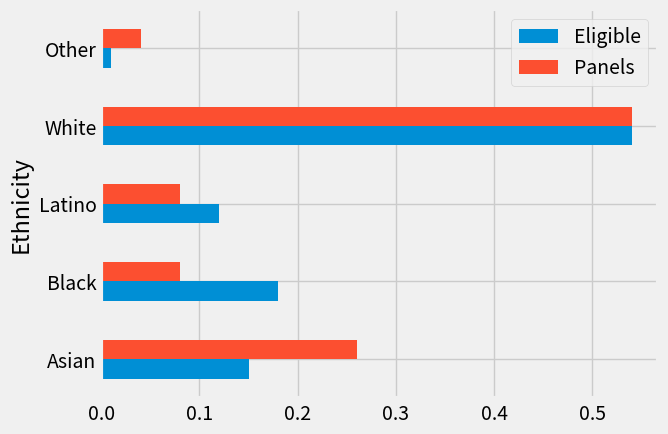
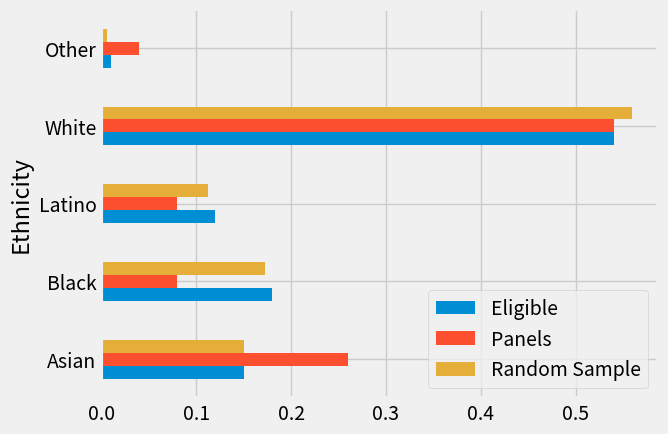
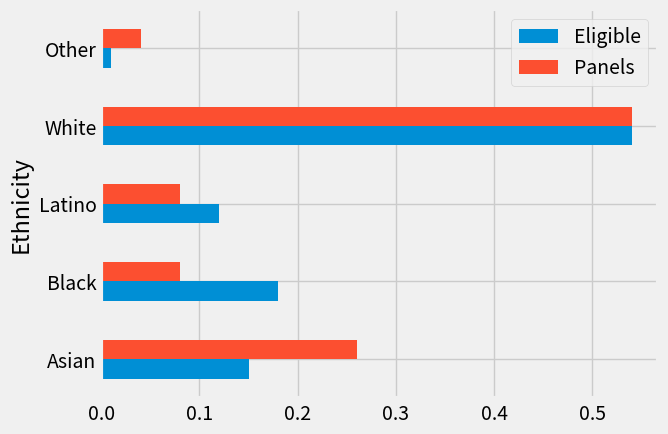
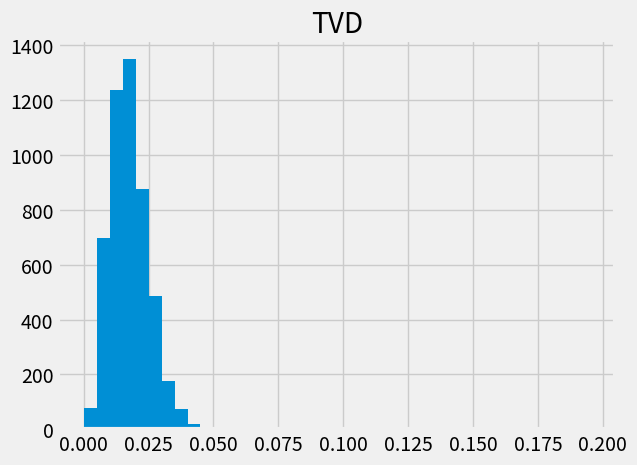

Generate these figures, in order, with matplotlib:
#!/usr/bin/env python
# coding: utf-8

# In[1]:


get_ipython().run_line_magic('matplotlib', 'inline')
path_data = '../../../../data/'
import matplotlib.pyplot as plots
plots.style.use('fivethirtyeight')
import numpy as np
import pandas as pd


# In[13]:


def proportions_from_distribution(table, label, sample_size):
    proportions = np.random.multinomial(sample_size, table[label])/sample_size
    table['Random Sample'] = proportions
    return table


# # Multiple Categories
# We have developed a way of assessing models about chance processes that generate data in two categories. The method extends to models involving data in multiple categories. The process of assessment is the same as before, the only difference being that we have to come up with a new statistic to simulate.
# 
# [redacted]

# ## Jury Selection in Alameda County
# 
# In 2010, the American Civil Liberties Union (ACLU) of Northern California presented a [report](https://www.aclunc.org/sites/default/files/racial_and_ethnic_disparities_in_alameda_county_jury_pools.pdf "ACLU_NC report") on jury selection in Alameda County, California. The report concluded that certain ethnic groups are underrepresented among jury panelists in Alameda County, and suggested some reforms of the process by which eligible jurors are assigned to panels. In this section, we will perform our own analysis of the data and examine some questions that arise as a result.
# 
# Some details about jury panels and juries will be helpful in interpreting the results of our analysis.

# ## Jury Panels
# 
# A jury panel is a group of people chosen to be prospective jurors; the final trial jury is selected from among them. Jury panels can consist of a few dozen people or several thousand, depending on the trial. By law, a jury panel is supposed to be representative of the community in which the trial is taking place. Section 197 of California's Code of Civil Procedure says, "All persons selected for jury service shall be selected at random, from a source or sources inclusive of a representative cross section of the population of the area served by the court."
# 
# The final jury is selected from the panel by deliberate inclusion or exclusion. The law allows potential jurors to be excused for medical reasons; lawyers on both sides may strike a certain number of potential jurors from the list in what are called "peremptory challenges"; the trial judge might make a selection based on questionnaires filled out by the panel; and so on. But the initial panel is supposed to resemble a random sample of the population of eligible jurors.

# ## Composition of Panels in Alameda County
# 
# The focus of the study by the ACLU of Northern California was the ethnic composition of jury panels in Alameda County. The ACLU compiled data on the ethnic composition of the jury panels in 11 felony trials in Alameda County in the years 2009 and 2010. In those panels, the total number of people who reported for jury service was 1,453. The ACLU gathered demographic data on all of these prosepctive jurors, and compared those data with the composition of all eligible jurors in the county. 
# 
# The data are tabulated below in a table called ``jury``. For each ethnicity, the first value is the proportion of all eligible juror candidates of that ethnicity. The second value is the proportion of people of that ethnicity among those who appeared for the process of selection into the jury.

# In[3]:


jury = pd.DataFrame()
jury['Ethnicity'] = np.array(
    ['Asian', 'Black', 'Latino', 'White', 'Other']
)
jury['Eligible'] = np.array([0.15, 0.18, 0.12, 0.54, 0.01])
jury['Panels'] = np.array([0.26, 0.08, 0.08, 0.54, 0.04])

jury


# Some ethnicities are overrepresented and some are underrepresented on the jury panels in the study. A bar chart is helpful for visualizing the differences.

# In[31]:


jury.index = jury["Ethnicity"]
jury.plot.barh();


# ## Comparison with Panels Selected at Random
# What if we select a random sample of 1,453 people from the population of eligible jurors? Will the distribution of their ethnicities look like the distribution of the panels above?
# 
# We can answer these questions by using `sample_proportions` and augmenting the `jury` table with a column of the proportions in our sample.
# 
# **Technical note.** Random samples of prospective jurors would be selected without replacement. However, when the size of a sample is small relative to the size of the population, sampling without replacement resembles sampling with replacement; the proportions in the population don't change much between draws. The population of eligible jurors in Alameda County is over a million, and compared to that, a sample size of about 1500 is quite small. We will therefore sample with replacement.
# 
# In the cell below, we sample at random 1453 times from the distribution of eligible jurors, and display the distribution of the random sample along with the distributions of the eligible jurors and the panel in the data.

# In[15]:


def sample_proportions(sample_size, probabilities):
    multinomial_counts = np.random.multinomial(
        sample_size, probabilities
    )
    return multinomial_counts / sample_size

eligible_population = jury['Eligible']
sample_distribution = sample_proportions(1453, eligible_population)
panels_and_sample = jury.copy()
panels_and_sample['Random Sample'] = sample_distribution

panels_and_sample


# The distribution of the random sample is quite close to the distribution of the eligible population, unlike the distribution of the panels.
# 
# As always, it helps to visualize.

# In[30]:


panels_and_sample.index = panels_and_sample["Ethnicity"]
panels_and_sample.plot.barh();


# The bar chart shows that the distribution of the random sample resembles the eligible population but the distribution of the panels does not.

# To assess whether this observation is particular to one random sample or more general, we can  simulate multiple panels under the model of random selection and see what the simulations predict. But we won't be able to look at thousands of bar charts like the one above. We need a statistic that will help us assess whether or not the model or random selection is supported by the data.

# ## A New Statistic: The Distance between Two Distributions
# We know how to measure how different two numbers are – if the numbers are $x$ and $y$, the distance between them is $\vert x-y \vert$. Now we have to quantify the distance between two distributions. For example, we have to measure the distance between the blue and gold distributions below.

# In[29]:


jury.index = jury["Ethnicity"]
jury.plot.barh();


# For this we will compute a quantity called the *total variation distance* between two distributions. The calculation is as an extension of the calculation of the distance between two numbers.
# 
# To compute the total variation distance, we first take the difference between the two proportions in each category.

# In[19]:


# Augment the table with a column of differences between proportions

jury_with_diffs = jury.copy()
jury_with_diffs['Difference'] = jury['Panels'] - jury['Eligible']

jury_with_diffs


# Take a look at the column `Difference` and notice that the sum of its entries is 0: the positive entries add up to 0.14, exactly canceling the total of the negative entries which is -0.14. 
# 
# This is numerical evidence of the fact that in the bar chart, the gold bars exceed the blue bars by exactly as much as the blue bars exceed the gold. The proportions in each of the two columns ``Panels`` and ``Eligible`` add up to 1, and so the give-and-take between their entries must add up to 0. 
# 
# To avoid the cancellation, we drop the negative signs and then add all the entries. But this gives us two times the total of the positive entries (equivalently, two times the total of the negative entries, with the sign removed). So we divide the sum by 2.

# In[20]:


jury_with_diffs['Absolute Difference'] = np.abs(
    jury_with_diffs['Difference']
)

jury_with_diffs


# In[21]:


jury_with_diffs['Absolute Difference'].sum() / 2


# This quantity 0.14 is the *total variation distance* (TVD) between the distribution of ethnicities in the eligible juror population and the distribution in the panels.
# 
# We could have obtained the same result by just adding the positive differences. But our method of including all the absolute differences eliminates the need to keep track of which differences are positive and which are not.

# ## Simulating One Value of the Statistic
# We will use the total variation distance between distributions as the statistic to simulate. It will help us decide whether the model of random selection is good, because large values of the distance will be evidence against the model.
# 
# Keep in mind that **the observed value of our statistic is 0.14**, calculated above.
# 
# Since we are going to be computing total variation distance repeatedly, we will write a function to compute it.
# 
# The function `total_variation_distance` returns the TVD between distributions in two arrays.

# In[22]:


def total_variation_distance(distribution_1, distribution_2):
    return sum(np.abs(distribution_1 - distribution_2)) / 2


# This function will help us calculate our statistic in each repetition of the simulation. But first, let's check that it gives the right answer when we use it to compute the distance between the blue (eligible) and gold (panels) distributions above.

# In[23]:


total_variation_distance(jury['Panels'], jury['Eligible'])


# This agrees with the value that we computed directly without using the function.
# 
# In the cell below we use the function to compute the TVD between the distributions of the eligible jurors and one random sample. This is the code for simulating one value of our statistic. Recall that `eligible_population` is the array containing the distribution of the eligible jurors.

# In[24]:


sample_distribution = sample_proportions(1453, eligible_population)
total_variation_distance(sample_distribution, eligible_population)


# Notice that the distance is quite a bit smaller than 0.14, the distance between the distribution of the panels and the eligible jurors.
# 
# We are now ready to run a simulation to assess the model of random selection.

# ## Predicting the Statistic Under the Model of Random Selection
# The total variation distance between the distributions of the random sample and the eligible jurors is the statistic that we are using to measure the distance between the two distributions. By repeating the process of sampling, we can see how much the statistic varies across different random samples. 
# 
# The code below simulates the statistic based on a large number of replications of the random sampling process, following our usual sequence of steps for simulation. We first define a function that returns one simulated value of the total variation distance under the hypothesis of random selection. Then we use our function in a `for` loop to create an array `tvds` consisting of 5,000 such distances.

# In[25]:


# Simulate one simulated value of 
# the total variation distance between
# the distribution of a sample selected at random
# and the distribution of the eligible population

def one_simulated_tvd():
    sample_distribution = sample_proportions(
        1453, eligible_population
    )
    return total_variation_distance(
        sample_distribution, eligible_population
    )   


# In[26]:


tvds = np.array([])

repetitions = 5000
for i in np.arange(repetitions):
    tvds = np.append(tvds, one_simulated_tvd())


# The empirical histogram of the simulated distances shows that drawing 1453 jurors at random from the pool of eligible candidates results in a distribution that rarely deviates from the eligible jurors' race distribution by more than about 0.05.

# In[28]:


df = pd.DataFrame()
df['TVD'] =  tvds
df.hist(bins=np.arange(0, 0.2, 0.005));


# ## Assessing the Model of Random Selection
# 
# The panels in the study, however, were not quite so similar to the eligible population. The total variation distance between the panels and the population was 0.14, which is far out in the tail of the histogram above. It does not look at all like a typical distance between a random sample and the eligible population.
# 
# The data in the panels is not consistent with the predicted values of the statistic based on the model of random selection. So our analysis supports the ACLU's calculation that the panels were not representative of the distribution provided for the eligible jurors. 

# ## Some Possible Explanations for the Differences
# As with most such analyses, however, our analysis does not say *why* the distributions are different or what the difference might imply.
# 
# The ACLU report discusses several possible reasons for the discrepancies. For example, some minority groups were underrepresented on the records of voter registration and of the Department of Motor Vehicles, the two main sources from which jurors are selected. At the time of the study, the county did not have an effective process for following up on prospective jurors who had been called but had failed to appear. The ACLU listed several other reasons as well. Whatever the reasons, it seems clear that the composition of the jury panels was different from what we would have expected in a random sample from the distribution in the `Eligible` column.

# ## Questions about the Data
# We have developed a powerful technique that helps decide whether one distribution looks like a random sample from another. But data science is about more than techniques. In particular, data science always involves a thoughtful examination of how the data were gathered.
# 
# **Eligible Jurors.** First, it is important to remember that not everyone is eligible to serve on a jury. On its [website](http://www.alameda.courts.ca.gov/pages.aspx/jury-duty-overview), the Superior Court of Alameda County says, "You may be called to serve if you are 18 years old, a U.S. citizen and a resident of the county or district where summoned. You must be able to understand English, and be physically and mentally capable of serving. In addition, you must not have served as any kind of juror in the past 12 months, nor have been convicted of a felony."
# 
# The Census doesn't maintain records of the populations in all these categories. Thus the ACLU had to obtain the demographics of eligible jurors in some other way. Here is their own description of the process they followed and some flaws that it might contain.
# 
# [redacted]
# 
# Thus the distribution of ethnicities of eligible jurors used in the analysis is itself an estimate and might be somewhat out of date.
# 
# **Panels.** In addition, panels aren't selected from the entire eligible population. The Superior Court of Alameda County says, "The objective of the court is to provide an accurate cross-section of the county's population. The names of jurors are selected at random from everyone who is a registered voter and/or has a driver's license or identification card issued by the Department of Motor Vehicles."
# 
# All of this raises complex questions about how to accurately estimate the ethnic composition of eligible jurors in Alameda County. 
# 
# It is not clear exactly how the 1453 panelists were classified into the different ethnic categories (the ACLU report says that "attorneys ... cooperated in collecting jury pool data"). There are serious social, cultural, and political factors that affect who gets classified or self-classifies into each ethnic category. We also don't know whether the definitions of those categories in the panels are the same as those used by Professor Weeks who in turn used Census categories in his estimation process. Thus there are also questions about the correspondence between the two distributions being compared.
# 
# Thus, while we have a clear conclusion about the data in our table – the panels do not look like a random sample from the distribution provided for eligible jurors – questions about the nature of the data prevent us from concluding anything broader.
